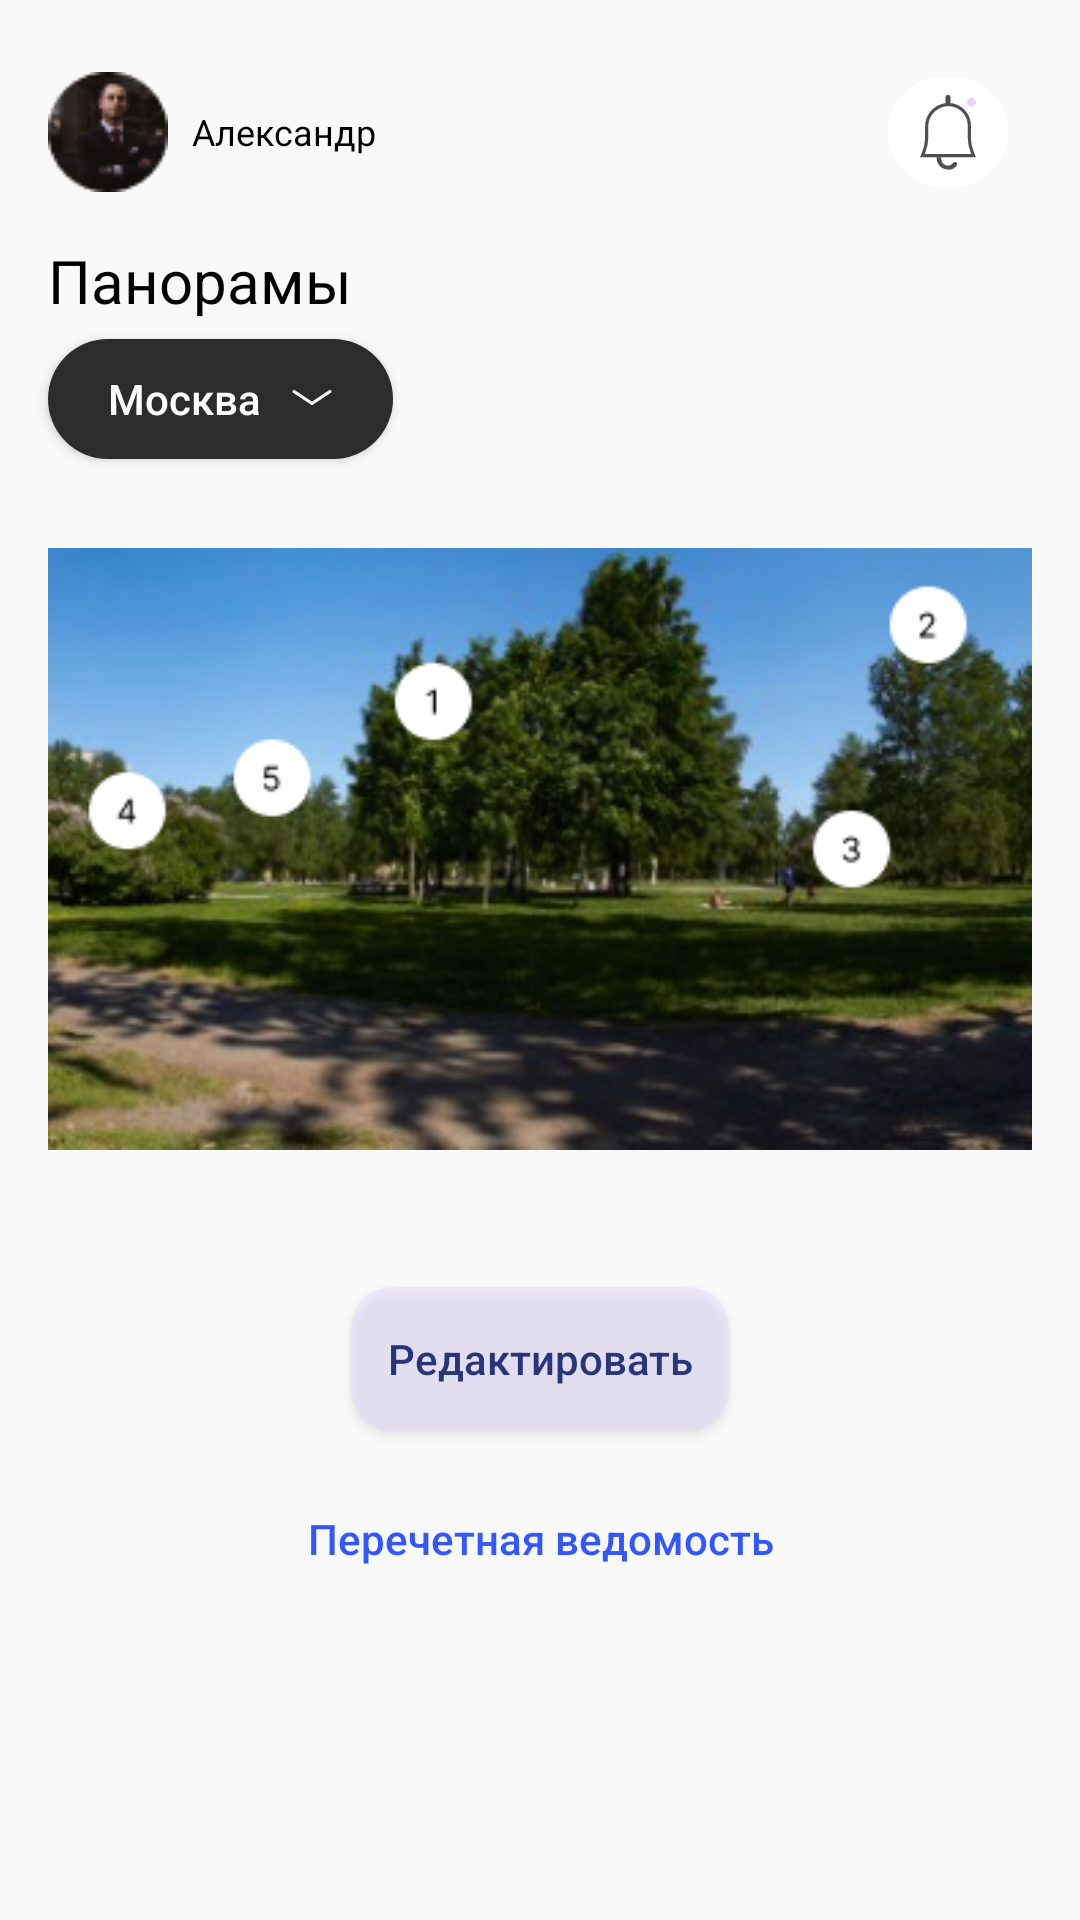

Reconstruct the res/layout file that produces this screen, plus the resources it refers to.
<!-- AndroidManifest.xml: application theme Theme.MGC -->
<!-- res/layout/fragment_panorama.xml -->
<?xml version="1.0" encoding="utf-8"?>
<ScrollView xmlns:android="http://schemas.android.com/apk/res/android"
    xmlns:app="http://schemas.android.com/apk/res-auto"
    xmlns:tools="http://schemas.android.com/tools"
    android:layout_width="match_parent"
    android:layout_height="match_parent"
    android:background="#F9F9F9"
    tools:context=".AnalyticsFragment">

    <androidx.constraintlayout.widget.ConstraintLayout
        android:layout_width="match_parent"
        android:layout_height="wrap_content">

        <ImageView
            android:id="@+id/cross"
            android:layout_width="wrap_content"
            android:layout_height="wrap_content"
            android:layout_centerHorizontal="true"
            android:layout_marginEnd="24dp"
            android:background="@drawable/rounded_white"
            android:clickable="true"
            android:focusable="true"
            android:paddingHorizontal="10dp"
            android:paddingVertical="6dp"
            android:src="@drawable/notifications"
            app:layout_constraintBottom_toBottomOf="@+id/analytics"
            app:layout_constraintEnd_toEndOf="parent"
            app:layout_constraintTop_toTopOf="@id/analytics" />

        <TextView
            android:id="@+id/analytics"
            android:layout_width="match_parent"
            android:layout_height="wrap_content"
            android:layout_marginHorizontal="16dp"
            android:layout_marginTop="24dp"
            android:drawableStart="@drawable/avatar"
            android:drawablePadding="8dp"
            android:gravity="center_vertical"
            android:text="Александр"
            android:textColor="@color/black"
            android:textSize="12sp"
            app:layout_constraintEnd_toEndOf="parent"
            app:layout_constraintStart_toStartOf="parent"
            app:layout_constraintTop_toTopOf="parent" />

        <TextView
            android:id="@+id/textView"
            android:layout_width="match_parent"
            android:layout_height="wrap_content"
            android:layout_margin="16dp"
            android:text="Панорамы"
            android:textColor="@color/black"
            android:textSize="20sp"
            app:layout_constraintTop_toBottomOf="@+id/analytics"
            tools:layout_editor_absoluteX="16dp" />

        <androidx.appcompat.widget.AppCompatButton
            android:id="@+id/periodBtn"
            android:layout_width="wrap_content"
            android:layout_height="40sp"
            android:layout_marginHorizontal="16dp"
            android:layout_marginStart="16dp"
            android:layout_marginTop="6dp"
            android:background="@drawable/rounded_black"
            android:drawableEnd="@drawable/arrow_down"
            android:drawablePadding="10dp"
            android:paddingHorizontal="20dp"
            android:text="Москва"
            android:textAllCaps="false"
            android:textColor="#FFFFFF"
            app:layout_constraintStart_toStartOf="parent"
            app:layout_constraintTop_toBottomOf="@+id/textView" />

        <ImageView
            android:id="@+id/table"
            android:layout_width="match_parent"
            android:layout_height="wrap_content"
            android:layout_marginHorizontal="16dp"
            android:layout_marginTop="20dp"
            android:src="@drawable/panorama3"
            app:layout_constraintTop_toBottomOf="@+id/periodBtn" />

        <androidx.recyclerview.widget.RecyclerView
            android:id="@+id/treesRV"
            android:layout_width="match_parent"
            android:layout_height="wrap_content"
            android:layout_margin="16dp"
            android:paddingBottom="140dp"
            app:layout_constraintTop_toBottomOf="@+id/table"
            tools:itemCount="3"
            tools:listitem="@layout/item_tree_type" />

        <androidx.constraintlayout.widget.ConstraintLayout
            android:id="@+id/treeInfo"
            android:layout_width="match_parent"
            android:layout_height="wrap_content"
            android:layout_margin="16dp"
            android:paddingBottom="140dp"
            android:visibility="gone"
            app:layout_constraintTop_toBottomOf="@+id/table">

            <ImageView
                android:id="@+id/back"
                android:layout_width="wrap_content"
                android:layout_height="wrap_content"
                android:layout_marginTop="16dp"
                android:clickable="true"
                android:focusable="true"
                android:src="@drawable/arrow_back"
                app:layout_constraintStart_toStartOf="parent"
                app:layout_constraintTop_toTopOf="parent" />

            <TextView
                android:id="@+id/name"
                android:layout_width="wrap_content"
                android:layout_height="wrap_content"
                android:layout_margin="16dp"
                android:text="Липа"
                android:textColor="#27367A"
                android:textSize="20sp"
                app:layout_constraintStart_toEndOf="@id/back"
                app:layout_constraintTop_toTopOf="parent" />

            <LinearLayout
                android:id="@+id/lr1"
                android:layout_width="match_parent"
                android:layout_height="wrap_content"
                android:layout_marginTop="20dp"
                android:background="@drawable/rounded_grey"
                android:orientation="horizontal"
                android:padding="12dp"
                app:layout_constraintTop_toBottomOf="@id/back">

                <TextView
                    android:layout_width="0dp"
                    android:layout_height="wrap_content"
                    android:layout_weight="1"
                    android:text="Высота"
                    android:textColor="#27367A"
                    android:textSize="14sp" />

                <TextView
                    android:id="@+id/height"
                    android:layout_width="wrap_content"
                    android:layout_height="wrap_content"
                    android:text="12м"
                    android:textColor="#27367A"
                    android:textSize="14sp" />
            </LinearLayout>

            <LinearLayout
                android:id="@+id/lr2"
                android:layout_width="match_parent"
                android:layout_height="wrap_content"
                android:layout_marginTop="12dp"
                android:background="@drawable/rounded_grey"
                android:orientation="horizontal"
                android:padding="12dp"
                app:layout_constraintTop_toBottomOf="@id/lr1">

                <TextView
                    android:layout_width="0dp"
                    android:layout_height="wrap_content"
                    android:layout_weight="1"
                    android:text="Толщина ствола"
                    android:textColor="#27367A"
                    android:textSize="14sp" />

                <TextView
                    android:id="@+id/width"
                    android:layout_width="wrap_content"
                    android:layout_height="wrap_content"
                    android:text="8см"
                    android:textColor="#27367A"
                    android:textSize="14sp" />
            </LinearLayout>

            <LinearLayout
                android:layout_width="match_parent"
                android:layout_height="wrap_content"
                android:layout_marginTop="12dp"
                android:background="@drawable/rounded_grey"
                android:orientation="horizontal"
                android:padding="12dp"
                app:layout_constraintTop_toBottomOf="@id/lr2">

                <TextView
                    android:layout_width="0dp"
                    android:layout_height="wrap_content"
                    android:layout_weight="1"
                    android:text="Состояние"
                    android:textColor="#27367A"
                    android:textSize="14sp" />

                <TextView
                    android:id="@+id/state"
                    android:layout_width="wrap_content"
                    android:layout_height="wrap_content"
                    android:background="@drawable/rounded_orange"
                    android:padding="8dp"
                    android:text="Удовлетворительное"
                    android:textColor="@color/white"
                    android:textSize="14sp" />

            </LinearLayout>

        </androidx.constraintlayout.widget.ConstraintLayout>

        <androidx.appcompat.widget.AppCompatButton
            android:layout_width="wrap_content"
            android:layout_height="wrap_content"
            android:layout_margin="12dp"
            android:background="@drawable/rounded_light_violet"
            android:padding="12dp"
            android:text="Редактировать"
            android:textAllCaps="false"
            android:textColor="#27367A"
            app:layout_constraintBottom_toTopOf="@id/openTable"
            app:layout_constraintEnd_toEndOf="parent"
            app:layout_constraintStart_toStartOf="parent" />

        <androidx.appcompat.widget.AppCompatButton
            android:id="@+id/openTable"
            android:layout_width="wrap_content"
            android:layout_height="wrap_content"
            android:layout_margin="12dp"
            android:background="@android:color/transparent"
            android:text="Перечетная ведомость"
            android:textAllCaps="false"
            android:textColor="#3257FF"
            app:layout_constraintBottom_toBottomOf="parent"
            app:layout_constraintEnd_toEndOf="parent"
            app:layout_constraintStart_toStartOf="parent" />

    </androidx.constraintlayout.widget.ConstraintLayout>
</ScrollView>
<!-- res/layout/item_tree_type.xml (included above) -->
<?xml version="1.0" encoding="utf-8"?>

<androidx.constraintlayout.widget.ConstraintLayout xmlns:android="http://schemas.android.com/apk/res/android"
    xmlns:app="http://schemas.android.com/apk/res-auto"
    android:id="@+id/root"
    android:layout_width="match_parent"
    android:layout_height="wrap_content"
    android:padding="12dp"
    android:layout_marginVertical="6dp"
    android:clickable="true"
    android:focusable="true"
    android:background="@drawable/rounded_grey">

    <TextView
        android:id="@+id/number"
        android:layout_width="wrap_content"
        android:layout_height="match_parent"
        android:background="@drawable/rounded_white"
        android:paddingHorizontal="14dp"
        android:paddingVertical="8dp"
        android:text="1"
        android:textColor="@color/black"
        android:textSize="16sp"
        app:layout_constraintStart_toStartOf="parent" />

    <TextView
        android:id="@+id/type"
        android:layout_width="wrap_content"
        android:layout_height="match_parent"
        android:paddingHorizontal="14dp"
        android:paddingVertical="8dp"
        android:text="Липа"
        android:textColor="#27367A"
        android:textSize="16sp"
        app:layout_constraintStart_toEndOf="@id/number" />

</androidx.constraintlayout.widget.ConstraintLayout>
<!-- resources referenced by this layout -->
<resources>
  <color name="black">#FF000000</color>
  <color name="white">#FFFFFFFF</color>
  <!-- drawable arrow_back (drawable) -->
  <vector xmlns:android="http://schemas.android.com/apk/res/android"
      android:width="24dp"
      android:height="24dp"
      android:viewportWidth="24"
      android:viewportHeight="24">
    <path
        android:pathData="M9.725,12L17.075,19.35C17.325,19.6 17.446,19.892 17.438,20.225C17.429,20.558 17.3,20.85 17.05,21.1C16.8,21.35 16.508,21.475 16.175,21.475C15.842,21.475 15.55,21.35 15.3,21.1L7.6,13.425C7.4,13.225 7.25,13 7.15,12.75C7.05,12.5 7,12.25 7,12C7,11.75 7.05,11.5 7.15,11.25C7.25,11 7.4,10.775 7.6,10.575L15.3,2.875C15.55,2.625 15.846,2.504 16.188,2.512C16.529,2.521 16.825,2.65 17.075,2.9C17.325,3.15 17.45,3.442 17.45,3.775C17.45,4.108 17.325,4.4 17.075,4.65L9.725,12Z"
        android:fillColor="#27367A"/>
  </vector>
  <!-- drawable arrow_down (drawable) -->
  <vector xmlns:android="http://schemas.android.com/apk/res/android"
      android:width="14dp"
      android:height="6dp"
      android:viewportWidth="14"
      android:viewportHeight="6">
    <path
        android:strokeWidth="1"
        android:pathData="M1,0.5L7.005,4.5L13,0.5"
        android:fillColor="#00000000"
        android:strokeColor="#F9F9F9"
        android:strokeLineCap="round"/>
  </vector>
  <!-- drawable rounded_black (drawable) -->
  <?xml version="1.0" encoding="utf-8"?>
  <shape  xmlns:android="http://schemas.android.com/apk/res/android"
      android:shape="rectangle" android:padding="10dp">
      <solid android:color="#2C2C2C" />
      <corners
          android:bottomRightRadius="20dp"
          android:bottomLeftRadius="20dp"
          android:topLeftRadius="20dp"
          android:topRightRadius="20dp" />
  </shape>
  <!-- drawable rounded_grey (drawable) -->
  <?xml version="1.0" encoding="utf-8"?>
  <shape  xmlns:android="http://schemas.android.com/apk/res/android"
      android:shape="rectangle" android:padding="10dp">
      <solid android:color="#F4F4F4" />
      <corners
          android:bottomRightRadius="14dp"
          android:bottomLeftRadius="14dp"
          android:topLeftRadius="14dp"
          android:topRightRadius="14dp" />
  </shape>
  <!-- drawable rounded_light_violet (drawable) -->
  <?xml version="1.0" encoding="utf-8"?>
  <shape  xmlns:android="http://schemas.android.com/apk/res/android"
      android:shape="rectangle" android:padding="10dp">
      <solid android:color="#7DE4DCFF" />
      <corners
          android:bottomRightRadius="14dp"
          android:bottomLeftRadius="14dp"
          android:topLeftRadius="14dp"
          android:topRightRadius="14dp" />
  </shape>
  <!-- drawable rounded_orange (drawable) -->
  <?xml version="1.0" encoding="utf-8"?>
  <shape  xmlns:android="http://schemas.android.com/apk/res/android"
      android:shape="rectangle" android:padding="10dp">
      <solid android:color="#FF7723" />
      <corners
          android:bottomRightRadius="14dp"
          android:bottomLeftRadius="14dp"
          android:topLeftRadius="14dp"
          android:topRightRadius="14dp" />
  </shape>
  <!-- drawable rounded_white (drawable) -->
  <?xml version="1.0" encoding="utf-8"?>
  <shape  xmlns:android="http://schemas.android.com/apk/res/android"
      android:shape="rectangle" android:padding="10dp">
      <solid android:color="@color/white" />
      <corners
          android:bottomRightRadius="20dp"
          android:bottomLeftRadius="20dp"
          android:topLeftRadius="20dp"
          android:topRightRadius="20dp" />
  </shape>
  <style name="Theme.MGC" parent="Theme.MaterialComponents.DayNight.NoActionBar">
          
          <item name="colorPrimary">#5400B3</item>
          <item name="colorPrimaryVariant">#FF3700B3</item>
          <item name="colorOnPrimary">@color/white</item>
          
          <item name="colorSecondary">#BCDDFF</item>
          <item name="colorSecondaryVariant">#FF3700B3</item>
          <item name="colorOnSecondary">@color/black</item>
          
          <item name="android:statusBarColor">?attr/colorPrimaryVariant</item>
          
      </style>
</resources>
